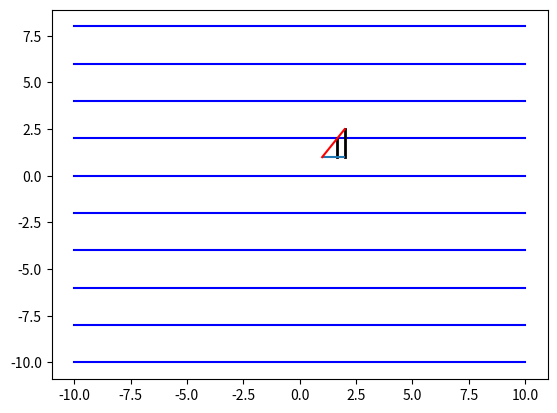

This figure's Python source:
import numpy as np
import matplotlib.pyplot as plt

x = np.linspace(-10,10,100)

a = range(-5,5,1)
for i in a:
    plt.plot(x, x*0 + 2*i, c = 'b')
fig = plt.figure(1)
ax = fig.gca()
x_1 = [1, 2]
y_1 = [1, 2.5]
ta = np.array([[[ 2,  1],
              [2,   2.5]],
             [[ 1.666,  1],
              [ 1.666,  2]]])
x, y = ta.T

plt.margins(0.05)
plt.plot(x, y, linewidth=2, color='black')
ax.hlines(1, 1, 2)
figure = ax.plot(x_1, y_1 ,c='r')
plt.show()

#игла длиной b будет пересекать линию при следующих условиях:
#1)правая черная вертикальная линия (равная sin(alfa)*b) >= левой черной вертикальной линии (в данном случае равному a-y)